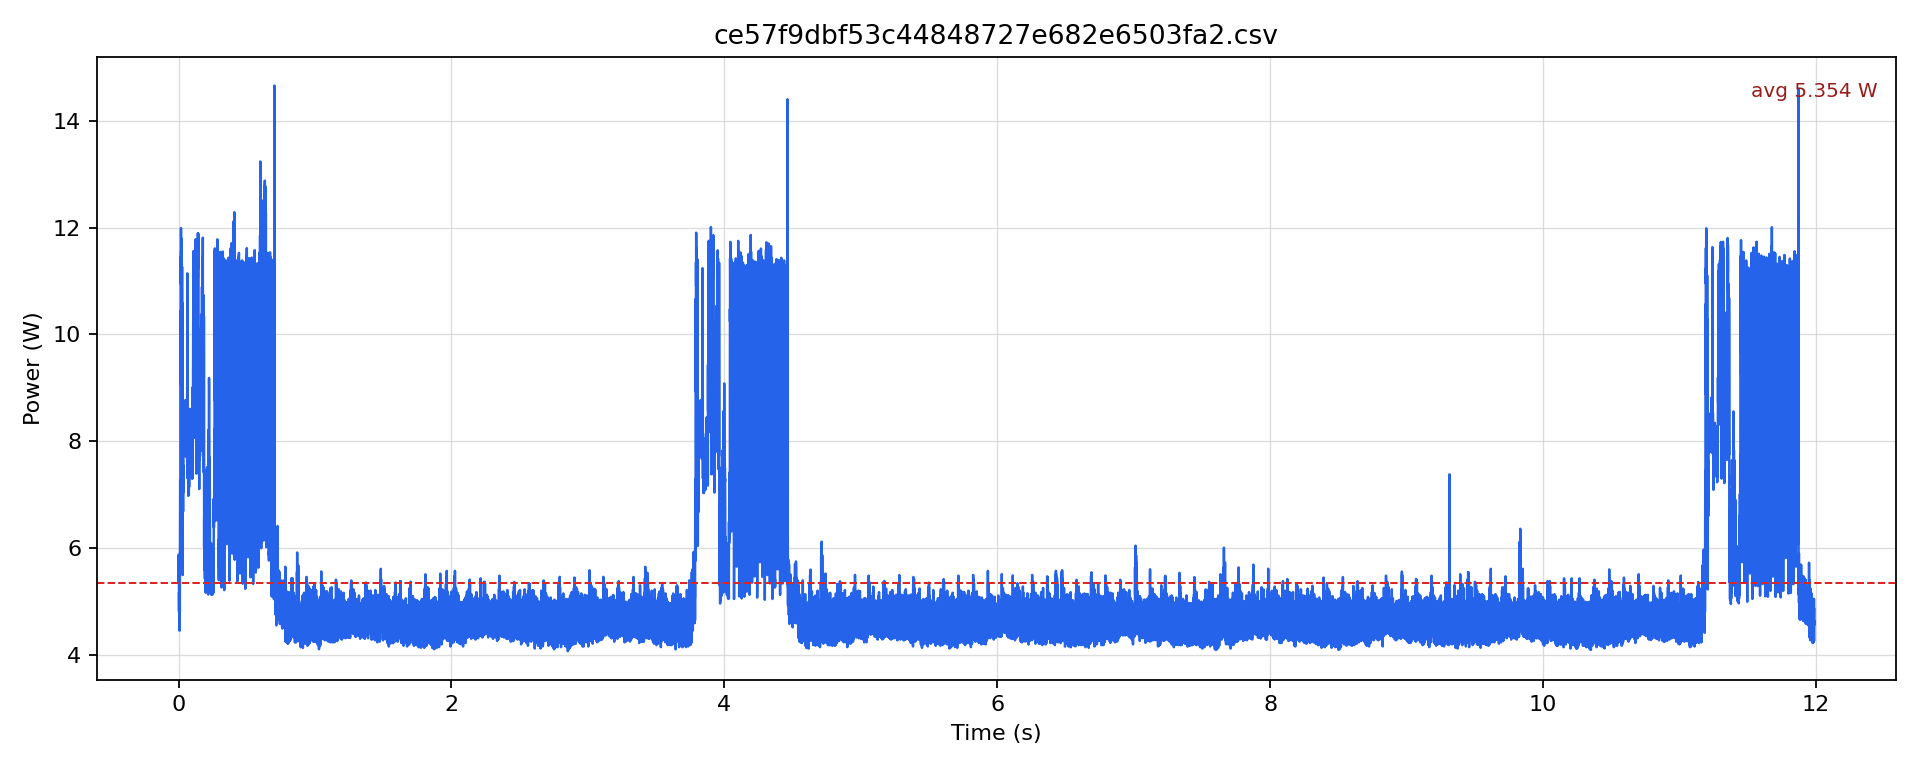

The data file committed next to this chart (first rows):
timestamp [us], current [mA], voltage [mV], power [W]
0.0, 457, 12225, 5.586
500.0, 481.2, 12223, 5.882
1000, 436.9, 12226, 5.342
1500, 467.5, 12227, 5.716
2000, 458, 12224, 5.599
2500, 450.6, 12229, 5.511
3000, 393.7, 12231, 4.816
3500, 423.2, 12236, 5.179
4000, 399, 12236, 4.882
4500, 401.1, 12237, 4.908
5000, 379, 12242, 4.639
5500, 440.1, 12245, 5.389
6000, 403.2, 12246, 4.937
6500, 409.5, 12243, 5.014
7000, 364.2, 12247, 4.46
7500, 442.2, 12247, 5.415
8000, 397.9, 12243, 4.872
8500, 414.8, 12242, 5.078
9000, 391.6, 12242, 4.794
9500, 470.7, 12241, 5.762
10000, 440.1, 12234, 5.384
10500, 520.9, 12227, 6.37
11000, 549.2, 12223, 6.712
11500, 595.2, 12217, 7.272
12000, 583.7, 12210, 7.127
12500, 540.8, 12209, 6.603
13000, 539.8, 12208, 6.59
13500, 855.7, 12197, 10.44
14000, 744.8, 12186, 9.076
14500, 773, 12181, 9.417
15000, 825.4, 12174, 10.05
15500, 927.9, 12166, 11.29
16000, 921.6, 12153, 11.2
16500, 942.5, 12151, 11.45
17000, 900.7, 12150, 10.94
17500, 987.5, 12142, 11.99
18000, 940.4, 12142, 11.42
18500, 952, 12141, 11.56
19000, 924.8, 12141, 11.23
19500, 971.8, 12140, 11.8
20000, 939.4, 12140, 11.4
20500, 872.4, 12143, 10.59
21000, 675.8, 12155, 8.214
21500, 672.6, 12164, 8.182
22000, 706.1, 12171, 8.594
22500, 782.5, 12169, 9.522
23000, 807.6, 12166, 9.825
23500, 857.8, 12163, 10.43
24000, 840, 12161, 10.22
24500, 697.7, 12166, 8.489
25000, 796.1, 12161, 9.681
25500, 926.8, 12157, 11.27
26000, 639.1, 12167, 7.776
26500, 624.5, 12175, 7.604
27000, 591, 12183, 7.2
27500, 703, 12174, 8.558
28000, 870.4, 12163, 10.59
28500, 673.7, 12169, 8.198
29000, 548.2, 12179, 6.676
29500, 499, 12189, 6.082
... 23,917 more rows
